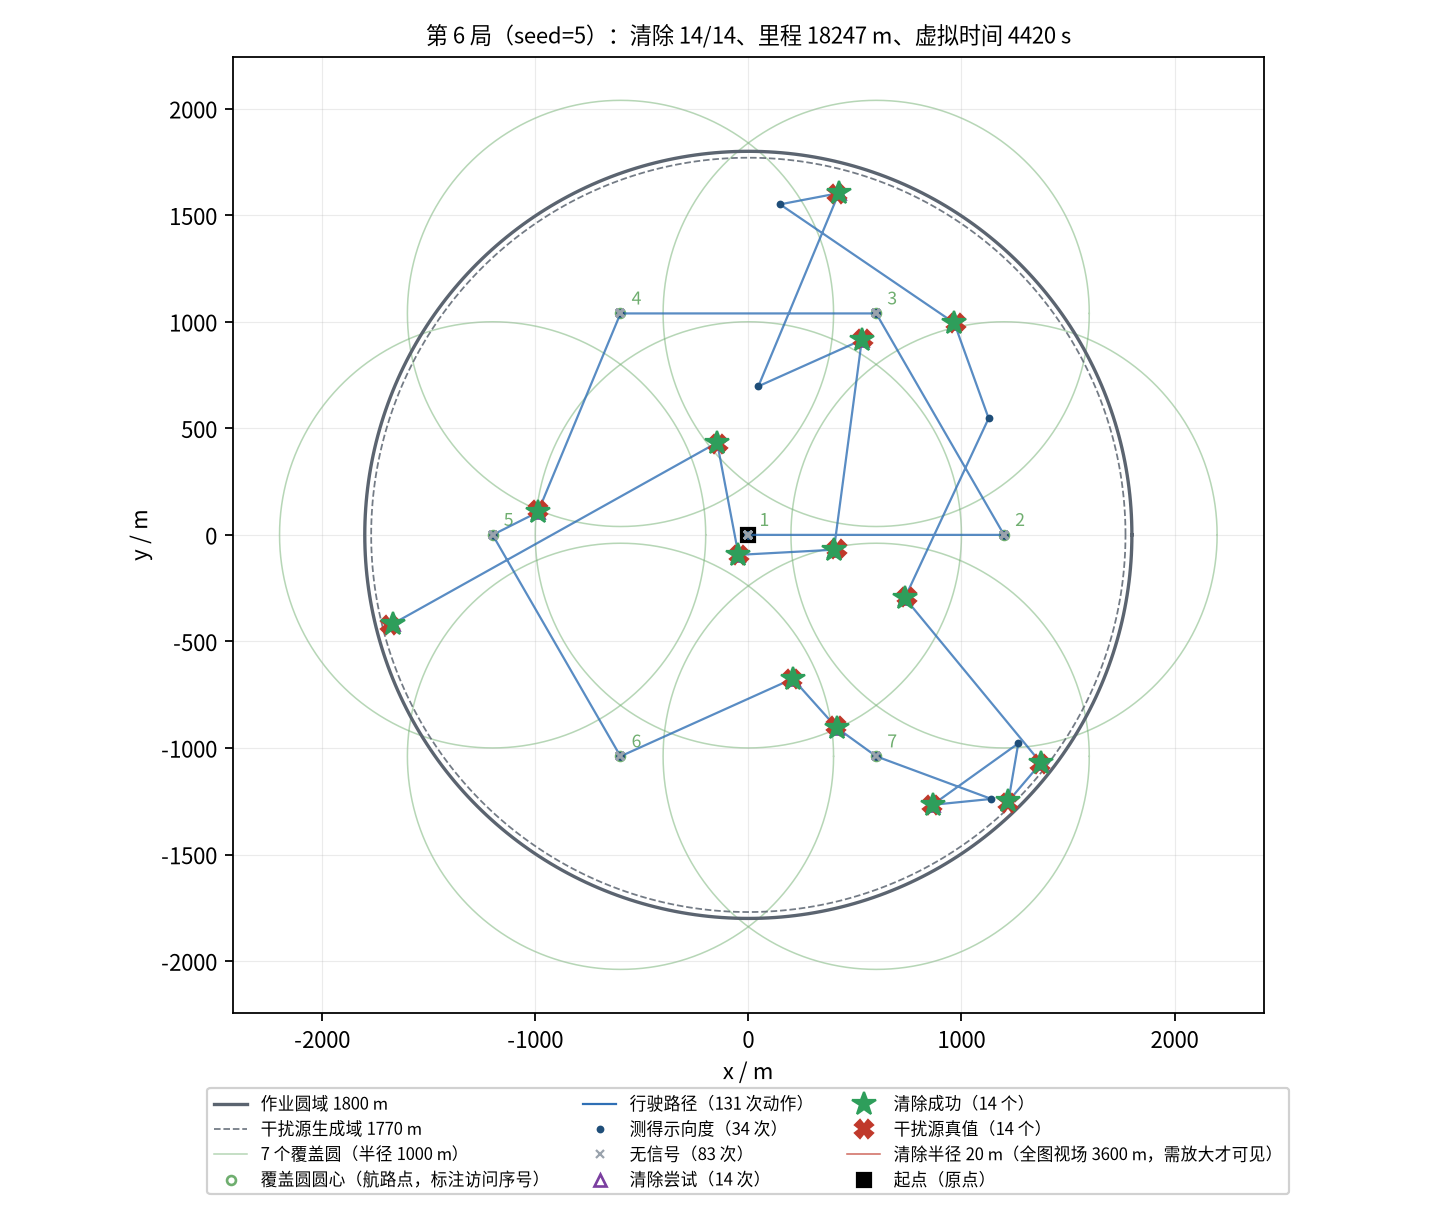

Values plotted in this chart, from the file beside it:
seq, kind, stage, x_m, y_m, channel, outcome, theta_deg, virtual_time_s, travel_m
0, measure, survey, 0.00, 0.00, 1, direction, 287.2, 5.000, 0.00
1, measure, survey, 0.00, 0.00, 2, no_signal, , 11, 0.00
2, measure, survey, 0.00, 0.00, 3, no_signal, , 17, 0.00
3, measure, survey, 0.00, 0.00, 4, no_signal, , 23, 0.00
4, measure, survey, 0.00, 0.00, 5, no_signal, , 29, 0.00
5, measure, survey, 0.00, 0.00, 6, no_signal, , 35, 0.00
6, measure, survey, 0.00, 0.00, 7, direction, 338, 41, 0.00
7, measure, survey, 0.00, 0.00, 8, no_signal, , 47, 0.00
8, measure, survey, 0.00, 0.00, 9, direction, 59.10, 53, 0.00
9, measure, survey, 0.00, 0.00, 10, no_signal, , 59, 0.00
10, measure, survey, 0.00, 0.00, 11, direction, 109, 65, 0.00
11, measure, survey, 0.00, 0.00, 12, direction, 244, 71, 0.00
12, measure, survey, 0.00, 0.00, 13, direction, 294.6, 77, 0.00
13, measure, survey, 0.00, 0.00, 14, no_signal, , 83, 0.00
14, measure, survey, 0.00, 0.00, 15, direction, 173.8, 89, 0.00
15, measure, survey, 0.00, 0.00, 16, no_signal, , 95, 0.00
16, measure, survey, 0.00, 0.00, 17, direction, 350.2, 101, 0.00
17, measure, survey, 0.00, 0.00, 18, no_signal, , 107, 0.00
18, measure, survey, 0.00, 0.00, 19, no_signal, , 113, 0.00
19, measure, survey, 0.00, 0.00, 20, no_signal, , 119, 0.00
20, measure, survey, 1200, 0.00, 1, no_signal, , 365, 1200
21, measure, survey, 1200, 0.00, 2, no_signal, , 371, 1200
22, measure, survey, 1200, 0.00, 3, no_signal, , 377, 1200
23, measure, survey, 1200, 0.00, 4, no_signal, , 383, 1200
24, measure, survey, 1200, 0.00, 5, no_signal, , 389, 1200
25, measure, survey, 1200, 0.00, 6, no_signal, , 395, 1200
26, measure, survey, 1200, 0.00, 7, direction, 212.5, 401, 1200
27, measure, survey, 1200, 0.00, 8, direction, 279.2, 407, 1200
28, measure, survey, 1200, 0.00, 9, no_signal, , 413, 1200
29, measure, survey, 1200, 0.00, 10, no_signal, , 419, 1200
30, measure, survey, 1200, 0.00, 11, no_signal, , 425, 1200
31, measure, survey, 1200, 0.00, 12, no_signal, , 431, 1200
32, measure, survey, 1200, 0.00, 13, direction, 229, 437, 1200
33, measure, survey, 1200, 0.00, 14, no_signal, , 443, 1200
34, measure, survey, 1200, 0.00, 15, no_signal, , 449, 1200
35, measure, survey, 1200, 0.00, 16, no_signal, , 455, 1200
36, measure, survey, 1200, 0.00, 17, direction, 184.9, 461, 1200
37, measure, survey, 1200, 0.00, 18, no_signal, , 467, 1200
38, measure, survey, 1200, 0.00, 19, no_signal, , 473, 1200
39, measure, survey, 1200, 0.00, 20, no_signal, , 479, 1200
40, measure, survey, 600, 1039, 1, no_signal, , 725, 2400
41, measure, survey, 600, 1039, 2, direction, 353, 731, 2400
42, measure, survey, 600, 1039, 3, direction, 107.3, 737, 2400
43, measure, survey, 600, 1039, 4, no_signal, , 743, 2400
44, measure, survey, 600, 1039, 5, no_signal, , 749, 2400
45, measure, survey, 600, 1039, 6, no_signal, , 755, 2400
46, measure, survey, 600, 1039, 7, direction, 275.8, 761, 2400
47, measure, survey, 600, 1039, 8, no_signal, , 767, 2400
48, measure, survey, 600, 1039, 9, direction, 241.7, 773, 2400
49, measure, survey, 600, 1039, 10, no_signal, , 779, 2400
50, measure, survey, 600, 1039, 11, direction, 219.1, 785, 2400
51, measure, survey, 600, 1039, 12, no_signal, , 791, 2400
52, measure, survey, 600, 1039, 14, no_signal, , 797, 2400
53, measure, survey, 600, 1039, 15, no_signal, , 803, 2400
54, measure, survey, 600, 1039, 16, no_signal, , 809, 2400
55, measure, survey, 600, 1039, 17, no_signal, , 815, 2400
56, measure, survey, 600, 1039, 18, no_signal, , 821, 2400
57, measure, survey, 600, 1039, 19, no_signal, , 827, 2400
58, measure, survey, 600, 1039, 20, no_signal, , 833, 2400
59, measure, survey, -600, 1039, 1, no_signal, , 1079, 3600
... 71 more rows
